The GitHub repository syedowaisi/elpv-pred contains a labelled image folder "processed_data" with 4 categories: functional, mild, moderate, severe. Examples follow, each with its label.

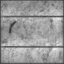
Label: severe

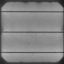
Label: mild

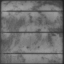
Label: functional

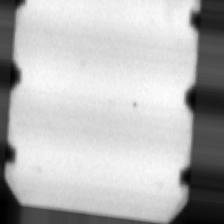
Label: moderate

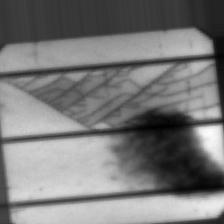
Label: severe

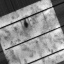
Label: mild
